Labelled photos from "data_processed", an image-classification folder in 1Line25/Brain-Tumor-Detection-AI. The possible labels are: glioma tumor, meningioma tumor, no tumor, pituitary tumor.

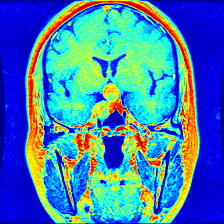
Label: pituitary tumor

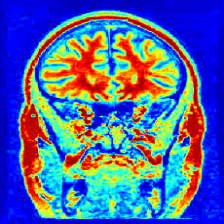
Label: no tumor

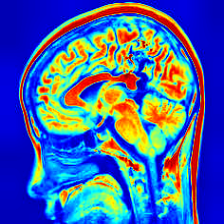
Label: no tumor

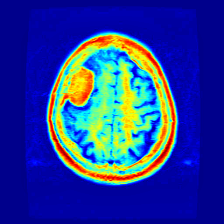
Label: meningioma tumor

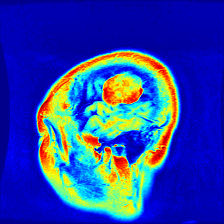
Label: meningioma tumor

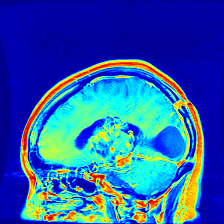
Label: glioma tumor
